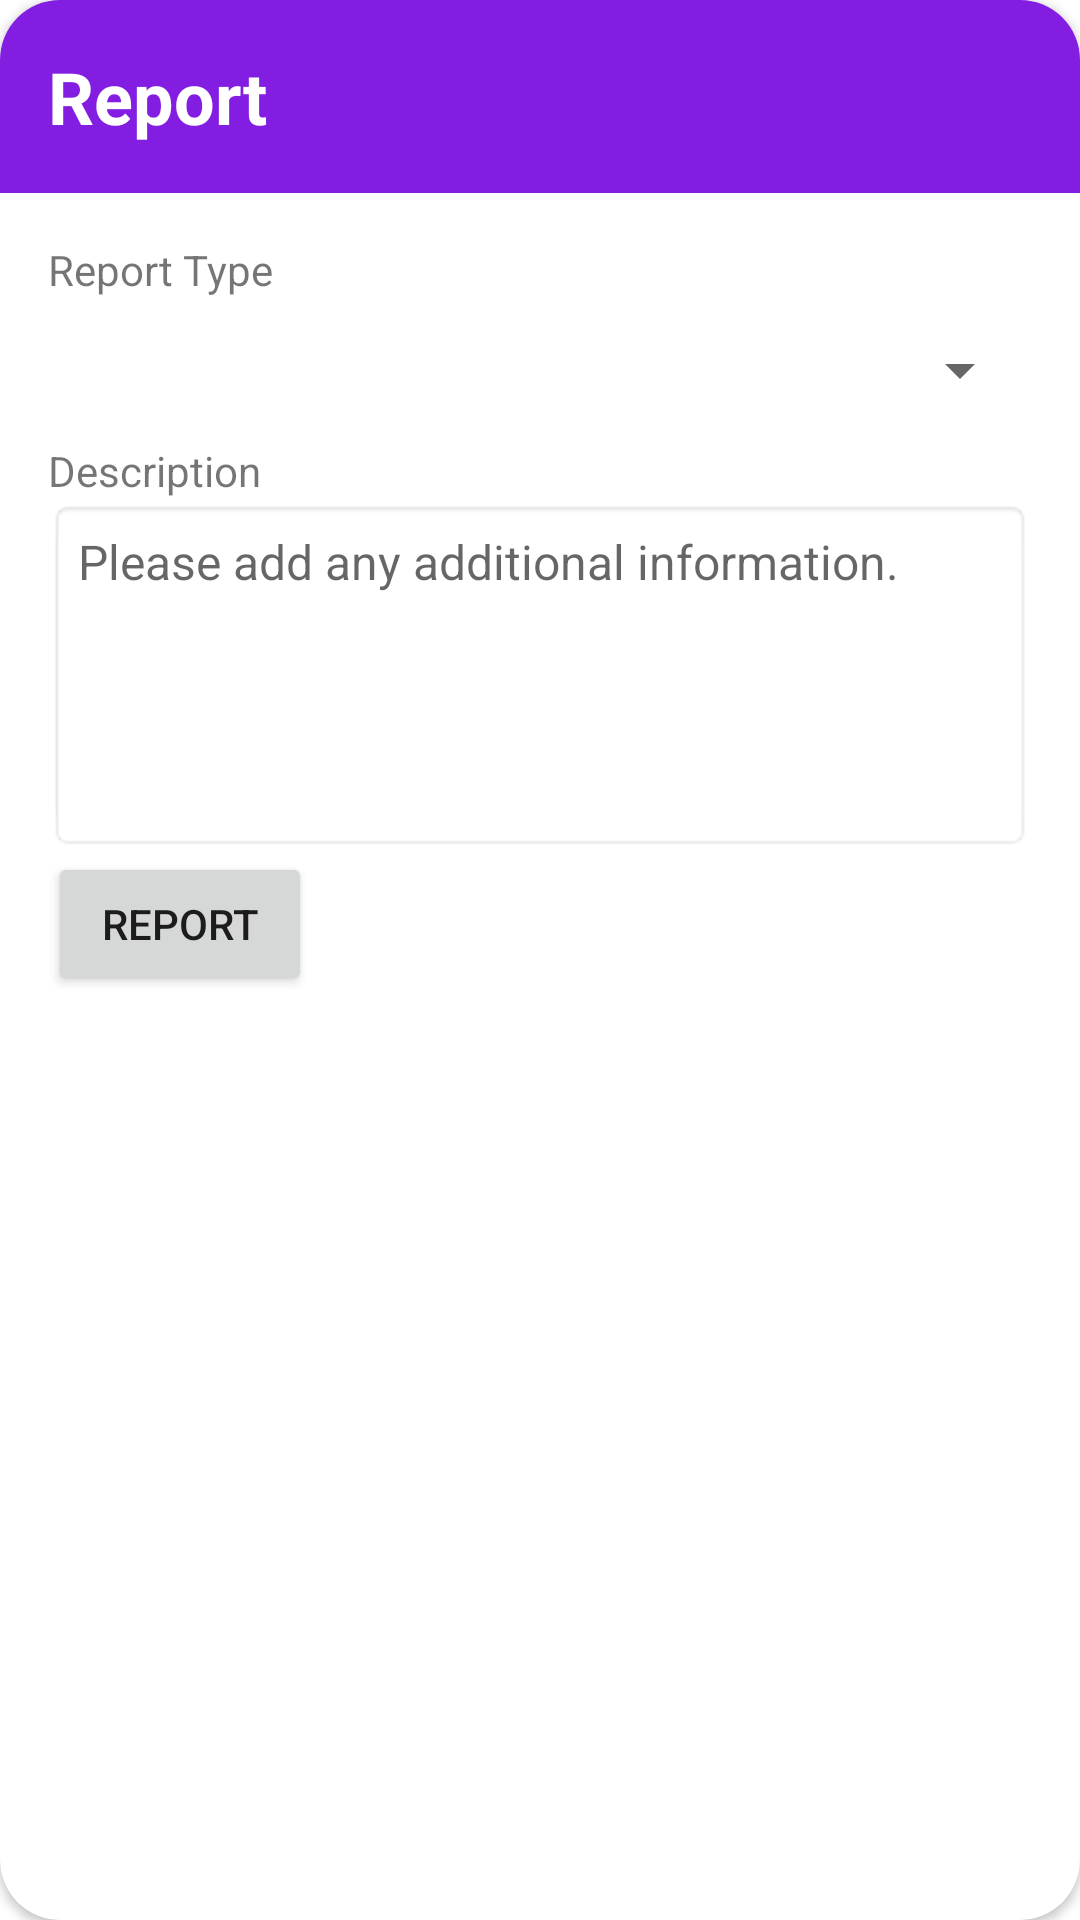

Write the Android layout XML for this screen, with the resource values it uses.
<!-- AndroidManifest.xml: application theme Theme.TheAuctionHouse -->
<!-- res/layout/popup_reporting.xml -->
<?xml version="1.0" encoding="utf-8"?>
<LinearLayout xmlns:android="http://schemas.android.com/apk/res/android"
    android:layout_width="match_parent"
    android:layout_height="match_parent"
    xmlns:app="http://schemas.android.com/apk/res-auto"
    android:background="@color/transparent"
    android:contentDescription="Reporting Window"
    android:orientation="vertical">

    <androidx.cardview.widget.CardView
        android:layout_height="match_parent"
        android:layout_width="match_parent"
        app:cardCornerRadius="20dp">

        <LinearLayout
            android:layout_width="match_parent"
            android:layout_height="wrap_content"
            android:background="@color/white"
            android:orientation="vertical">

            
            <TextView
                android:id="@+id/report_title"
                android:layout_width="match_parent"
                android:layout_height="wrap_content"
                android:background="@color/primary"
                android:padding="16dp"
                android:text="Report"
                android:textColor="@color/white"
                android:textSize="24sp"
                android:textStyle="bold" />

            
            <LinearLayout
                android:layout_width="match_parent"
                android:layout_height="wrap_content"
                android:orientation="vertical"
                android:padding="16dp">

                
                <TextView
                    android:id="@+id/report_type"
                    android:layout_width="match_parent"
                    android:layout_height="wrap_content"
                    android:text="Report Type" />

                <Spinner
                    android:id="@+id/report_type_spinner"
                    android:layout_width="match_parent"
                    android:layout_height="wrap_content"
                    android:minHeight="48dp" />

                
                <TextView
                    android:id="@+id/report_description"
                    android:layout_width="match_parent"
                    android:layout_height="wrap_content"
                    android:text="Description" />

                <EditText
                    android:id="@+id/report_description_edittext"
                    android:layout_width="match_parent"
                    android:layout_height="wrap_content"
                    android:background="@android:drawable/editbox_background"
                    android:gravity="top|start"
                    android:hint="Please add any additional information."
                    android:inputType="textMultiLine"
                    android:lines="5"
                    android:maxLines="10"
                    android:padding="10dp"
                    android:scrollbars="vertical"
                    android:textSize="16sp"/>

                
                <Button
                    android:id="@+id/report_button"
                    android:layout_width="wrap_content"
                    android:layout_height="wrap_content"
                    android:text="Report" />

            </LinearLayout>

        </LinearLayout>
    </androidx.cardview.widget.CardView>
</LinearLayout>
<!-- resources referenced by this layout -->
<resources>
  <color name="primary">#FF821DE1</color>
  <color name="transparent">#00FFFFFF</color>
  <color name="white">#FFFFFFFF</color>
  <style name="Theme.TheAuctionHouse" parent="Theme.MaterialComponents.DayNight.DarkActionBar">
          
          <item name="colorPrimary">@color/purple_500</item>
          <item name="colorPrimaryVariant">@color/purple_700</item>
          <item name="colorOnPrimary">@color/white</item>
          
          <item name="colorSecondary">@color/teal_200</item>
          <item name="colorSecondaryVariant">@color/teal_700</item>
          <item name="colorOnSecondary">@color/black</item>
          
          <item name="android:statusBarColor" tools:targetApi="21">?attr/colorPrimaryVariant</item>
          
      </style>
  <color name="purple_500">#FF6200EE</color>
  <color name="purple_700">#FF3700B3</color>
  <color name="teal_200">#FF03DAC5</color>
  <color name="teal_700">#FF018786</color>
  <color name="black">#FF000000</color>
</resources>
